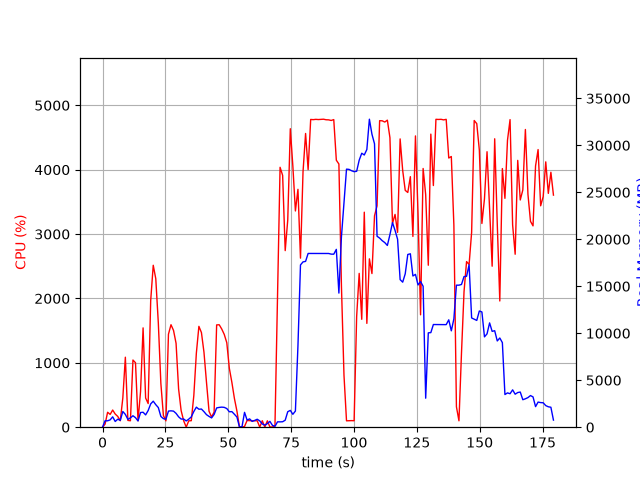

Values plotted in this chart, from the file beside it:
elapsed_time, nproc, cpu, mem_real, mem_virtual
3.3855438232421875e-05, 1, 0.0, 7.68, 3185
1.006, 4, 47.7, 684.3, 2734
2.015, 3, 232.1, 681.7, 2251
3.023, 3, 198.6, 782.2, 2377
4.031, 5, 266.6, 1103, 3480
5.04, 3, 204.4, 608.8, 2212
6.048, 4, 167.6, 852.4, 2854
7.056, 3, 100.3, 729.3, 2487
8.064, 7, 453.7, 1672, 5443
9.071, 5, 1087, 1360, 4006
10.08, 3, 105.3, 832.6, 2716
11.09, 4, 100.3, 992, 3312
12.09, 4, 1043, 1218, 3479
13.1, 3, 1002, 1014, 2982
14.11, 2, 100.3, 663.6, 2128
15.12, 3, 554.4, 1560, 3783
16.13, 4, 1543, 1592, 4239
17.13, 3, 453.2, 1310, 3799
18.14, 3, 367.4, 1775, 4034
19.15, 3, 1968, 2480, 4736
20.16, 3, 2515, 2770, 5175
21.17, 3, 2306, 2398, 4882
22.18, 3, 1619, 2090, 5010
23.19, 2, 681.3, 1146, 3340
24.2, 2, 181.7, 910.9, 3370
25.21, 2, 98.3, 847.5, 3386
26.22, 2, 1445, 1714, 3631
27.22, 2, 1592, 1742, 3631
28.23, 2, 1503, 1711, 3631
29.24, 2, 1303, 1471, 3657
30.25, 2, 594.1, 1106, 3691
31.26, 2, 257.9, 867.4, 3691
32.26, 2, 100.0, 870.6, 3691
33.28, 2, 1.0, 666.3, 2311
34.28, 2, 99.0, 855.3, 2555
35.29, 2, 101.0, 1097, 2783
36.3, 2, 492.2, 1671, 3462
37.31, 2, 1151, 2133, 4066
38.32, 2, 1566, 1914, 3651
39.33, 2, 1470, 1932, 3689
40.34, 2, 1164, 1654, 3808
41.35, 2, 695.0, 1334, 3940
42.36, 2, 247.1, 1147, 3970
43.36, 2, 158.7, 988.5, 4010
44.37, 2, 234.7, 1354, 4055
45.38, 2, 1589, 2052, 4281
46.39, 2, 1592, 2105, 4281
47.4, 2, 1526, 2135, 4281
48.41, 2, 1441, 2111, 4333
49.42, 2, 1312, 1983, 4364
50.43, 2, 915.0, 1641, 4414
51.43, 2, 697.1, 1657, 4438
52.44, 2, 447.2, 1379, 4526
53.45, 2, 249.0, 1081, 4526
54.46, 2, 3.0, 21.96, 3228
55.47, 2, 1.0, 56.55, 168.4
56.48, 15, 11.9, 1580, 6035
57.48, 4, 104.2, 763.6, 2513
58.49, 6, 101.2, 883.3, 3429
59.5, 3, 99.2, 619.4, 2058
... 118 more rows
